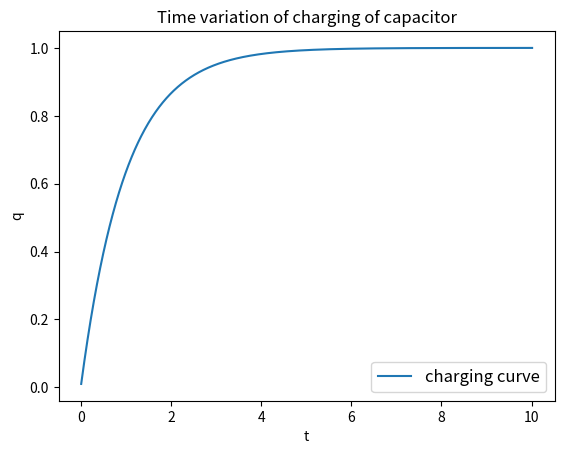

The script that saved this image:
import matplotlib.pyplot as plt 
def f(t,q):
    return (E-q/C)/R 
R,C,E=1,1,1
t,q,h=0,0,0.01
T,Q=[],[]
n=0
while n<=1000:
    q+=h*f(t,q)
    t+=h
    T.append(t)
    Q.append(q)
    n+=1
plt.plot(T,Q,label='charging curve')
plt.legend(loc='best',prop={'size':12})
plt.xlabel('t')
plt.ylabel('q')
plt.title('Time variation of charging of capacitor')
plt.show()